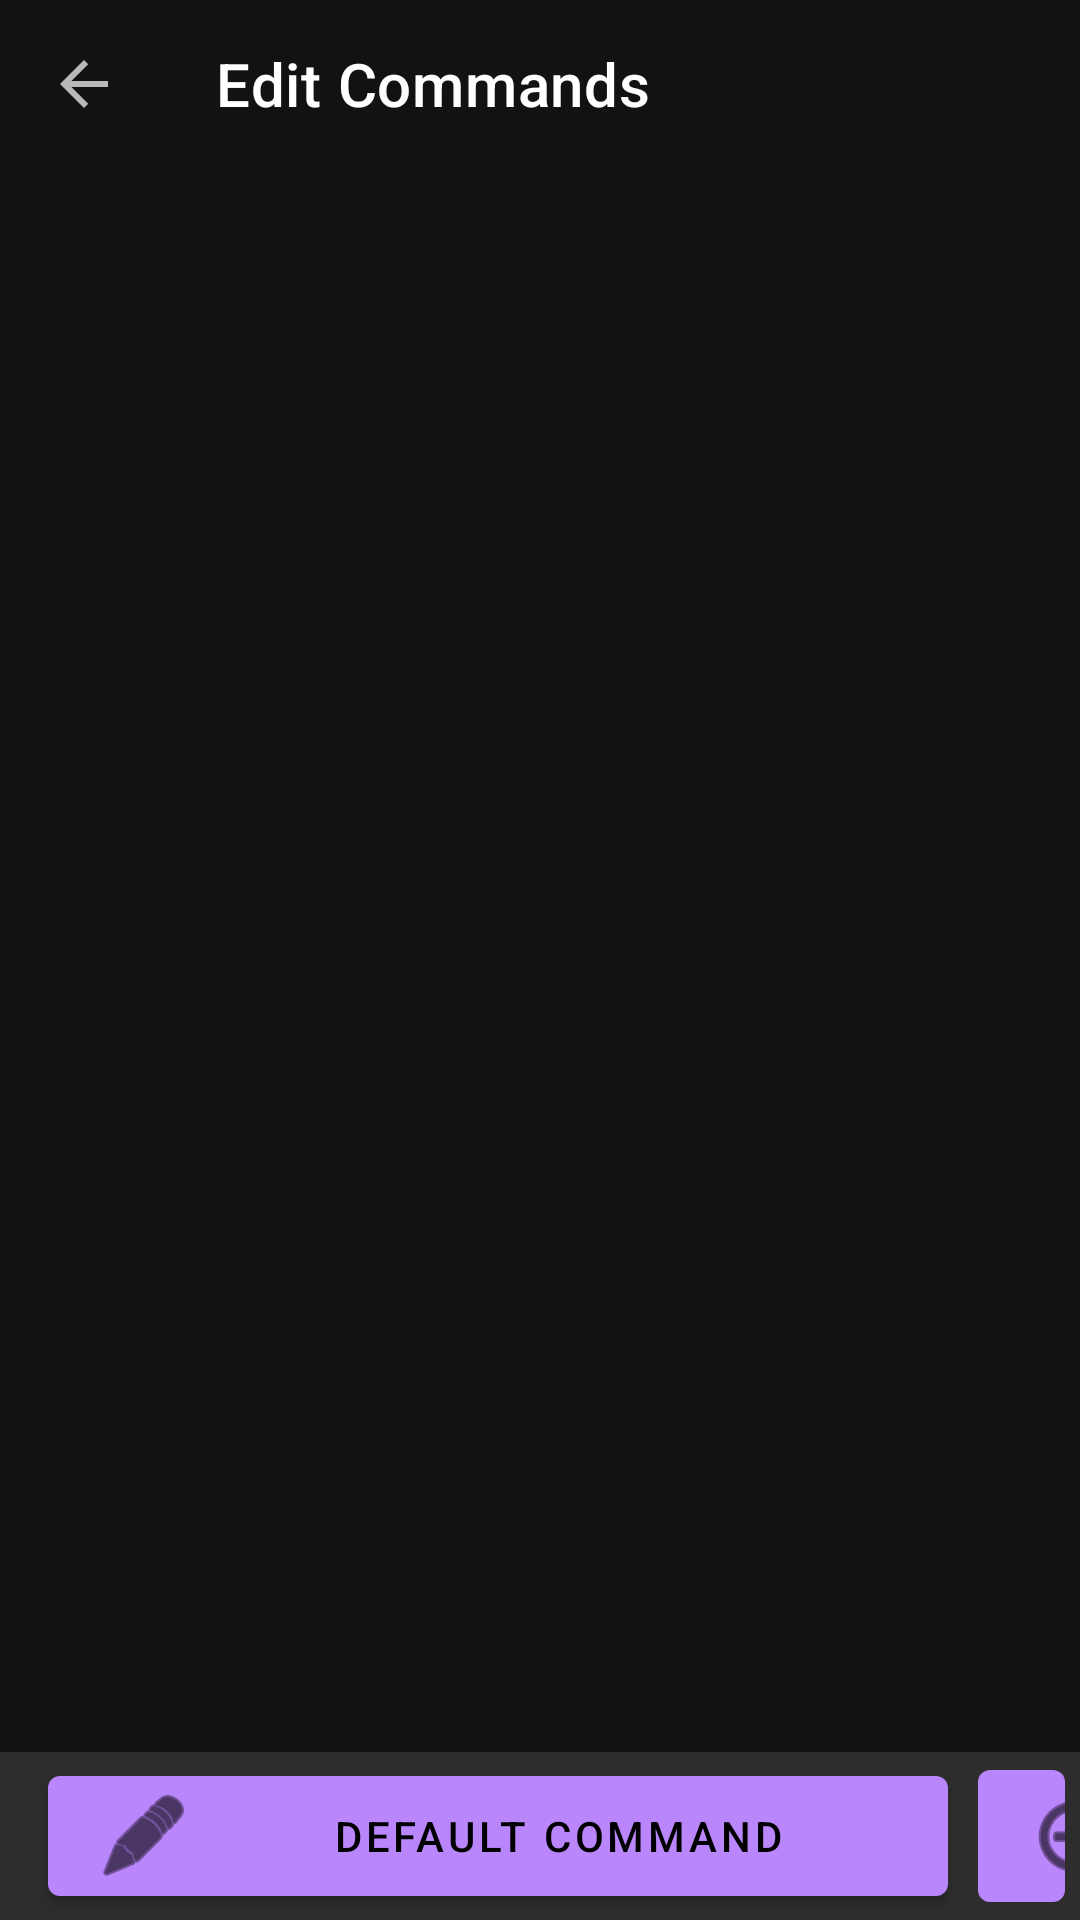

Here is an Android app screen rendered from its layout file. Give the layout XML and the strings, colors and styles it references.
<!-- AndroidManifest.xml: application theme Theme.MaterialComponents.NoActionBar -->
<!-- res/layout/list_commands.xml -->
<?xml version="1.0" encoding="utf-8"?>
<layout xmlns:android="http://schemas.android.com/apk/res/android"
    xmlns:app="http://schemas.android.com/apk/res-auto">

    <androidx.constraintlayout.widget.ConstraintLayout
        android:layout_width="match_parent"
        android:layout_height="match_parent"
        android:orientation="vertical">

        
        <com.google.android.material.appbar.MaterialToolbar
            app:layout_constraintBottom_toTopOf="@id/commands"
            android:id="@+id/top_bar"
            android:layout_width="match_parent"
            android:layout_height="?attr/actionBarSize"
            app:navigationIcon="?attr/homeAsUpIndicator"
            app:title="@string/edit_commands" />

        
        <ListView
            app:layout_constraintTop_toBottomOf="@id/bottom_bar"
            android:id="@+id/commands"
            android:layout_width="match_parent"
            android:layout_height="match_parent"
            android:layout_marginTop="?attr/actionBarSize"
            android:layout_marginBottom="?attr/actionBarSize"/>

        
        <androidx.coordinatorlayout.widget.CoordinatorLayout
            android:id="@+id/bottom_bar"
            android:layout_width="match_parent"
            android:layout_height="?attr/actionBarSize"
            app:layout_constraintTop_toBottomOf="@id/commands">

            <com.google.android.material.bottomappbar.BottomAppBar
                android:layout_width="match_parent"
                android:layout_height="match_parent"
                android:background="?attr/colorPrimary">

                <com.google.android.material.button.MaterialButton
                    android:id="@+id/edit_default_command"
                    android:layout_width="wrap_content"
                    android:layout_height="wrap_content"
                    android:layout_gravity="start"
                    android:text="@string/default_command"
                    android:width="300dp"
                    android:layout_marginEnd="10dp"
                    app:icon="@android:drawable/ic_menu_edit" />

                <com.google.android.material.button.MaterialButton
                    android:id="@+id/add_command"
                    android:width="300dp"
                    android:layout_width="wrap_content"
                    android:layout_height="wrap_content"
                    android:layout_gravity="end"
                    android:layout_marginEnd="5dp"
                    android:text="@string/add_command"
                    app:icon="@android:drawable/ic_menu_add" />
            </com.google.android.material.bottomappbar.BottomAppBar>
        </androidx.coordinatorlayout.widget.CoordinatorLayout>
    </androidx.constraintlayout.widget.ConstraintLayout>
</layout>
<!-- resources referenced by this layout -->
<resources>
  <string name="add_command">New Command</string>
  <string name="default_command">Default Command</string>
  <string name="edit_commands">Edit Commands</string>
</resources>
